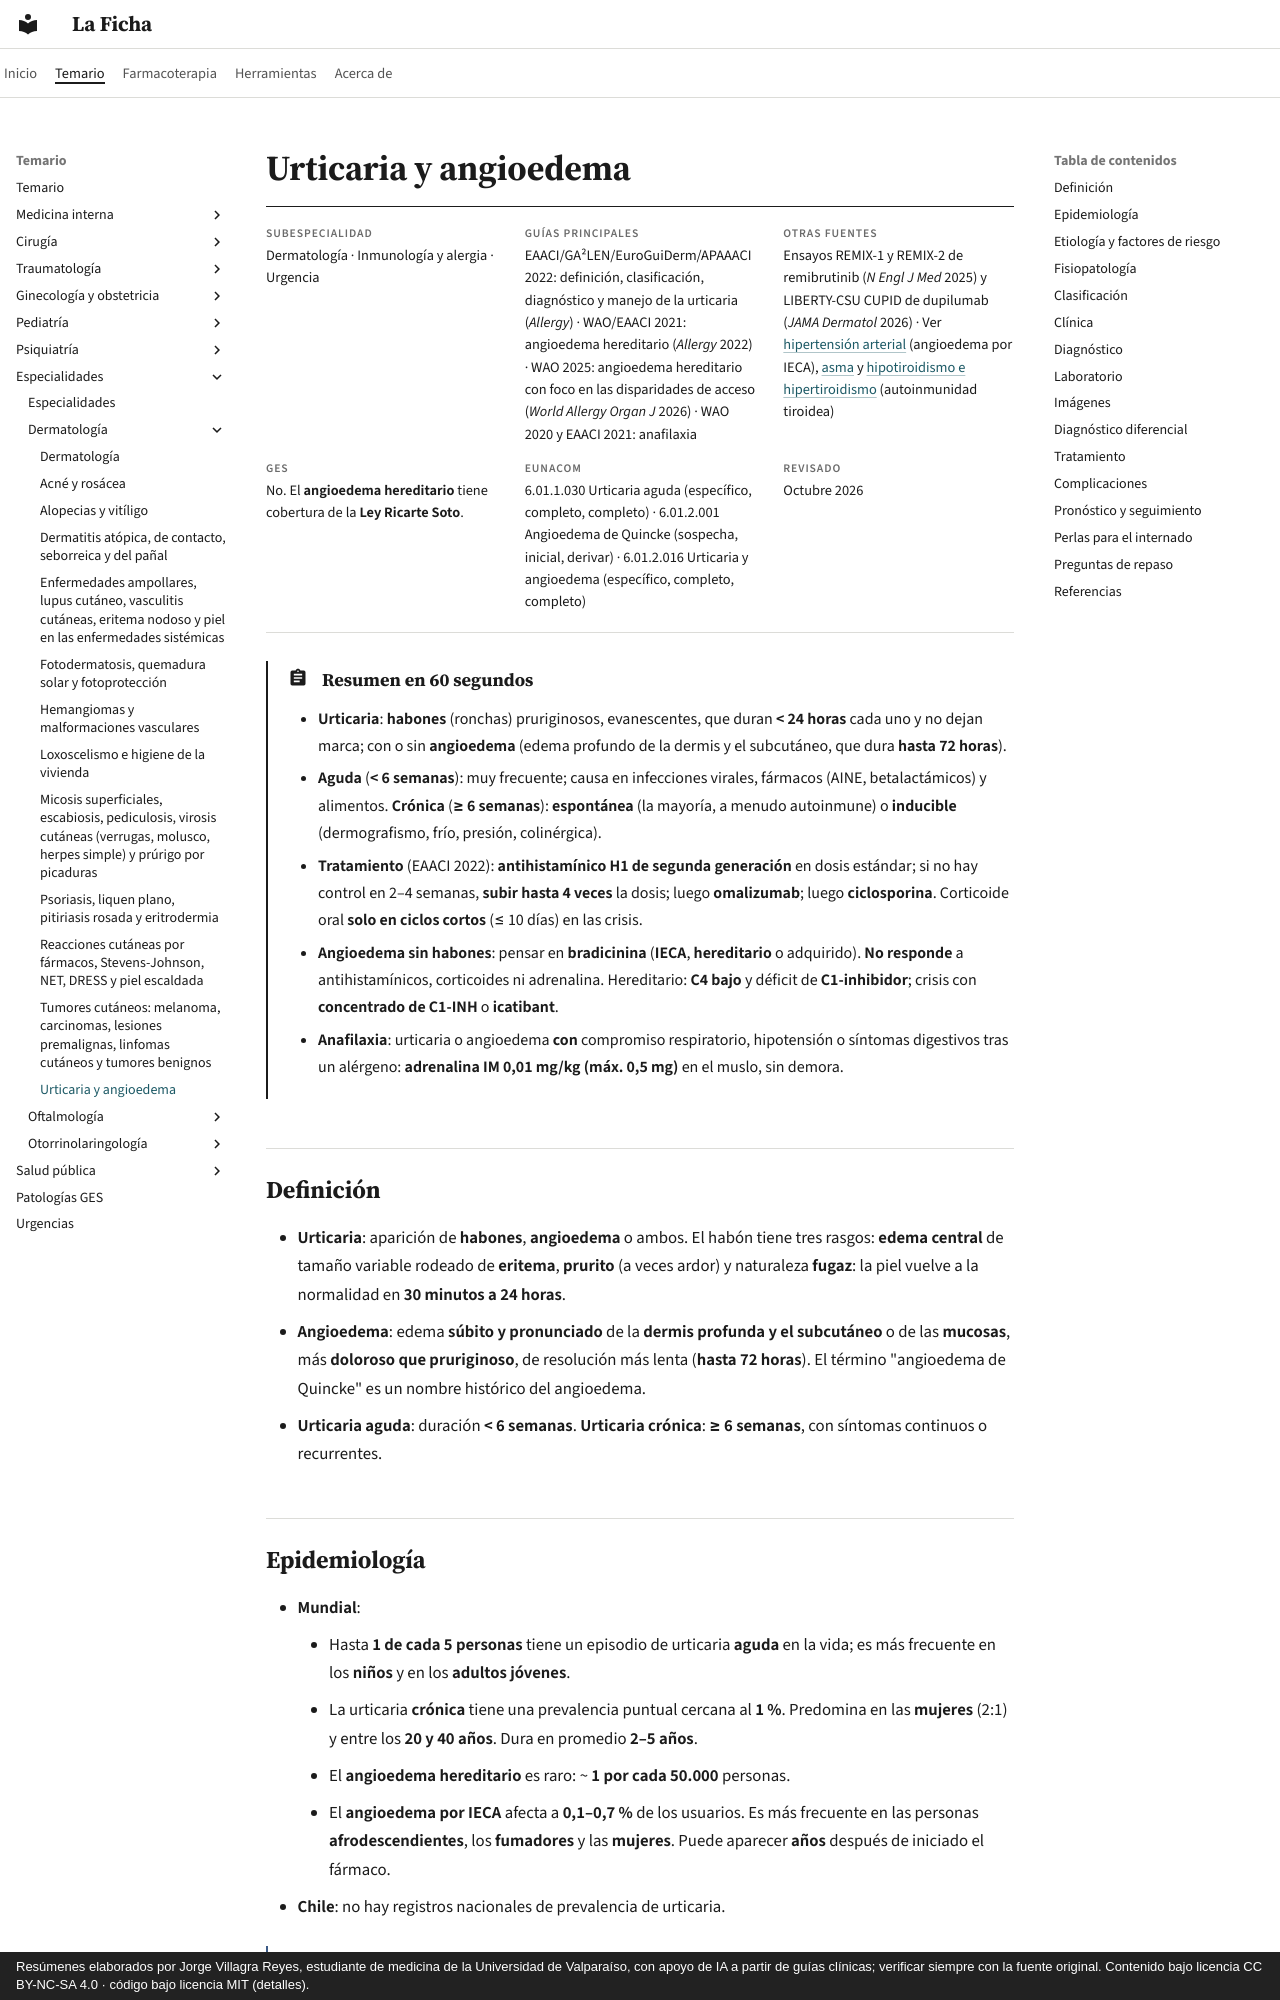

repository: jorgevillagrareyes-dotcom/laficha · page: especialidades/dermatologia/urticaria-y-angioedema.html · generator: mkdocs · copyright: Resúmenes elaborados por Jorge Villagra Reyes, estudiante de medicina de la Universidad de Valparaíso, con apoyo de IA a partir de guías clínicas; verificar siempre con la fuente original. Contenido bajo licencia CC BY-NC-SA 4.0 · código bajo licencia MIT (detalles).

---
tags:
  - Dermatología
  - Urgencia
  - Frecuente en sala
---

# Urticaria y angioedema

<div class="ficha" markdown>

**Subespecialidad**
Dermatología · Inmunología y alergia · Urgencia

**Guías principales**
EAACI/GA²LEN/EuroGuiDerm/APAAACI 2022: definición, clasificación, diagnóstico y manejo de la urticaria (*Allergy*) · WAO/EAACI 2021: angioedema hereditario (*Allergy* 2022) · WAO 2025: angioedema hereditario con foco en las disparidades de acceso (*World Allergy Organ J* 2026) · WAO 2020 y EAACI 2021: anafilaxia

**Otras fuentes**
Ensayos REMIX-1 y REMIX-2 de remibrutinib (*N Engl J Med* 2025) y LIBERTY-CSU CUPID de dupilumab (*JAMA Dermatol* 2026) · Ver [hipertensión arterial](../../cardiologia/hipertension-arterial.md) (angioedema por IECA), [asma](../../respiratorio/asma.md) y [hipotiroidismo e hipertiroidismo](../../endocrinologia/hipotiroidismo-e-hipertiroidismo.md) (autoinmunidad tiroidea)

**GES**
No. El **angioedema hereditario** tiene cobertura de la **Ley Ricarte Soto**.

**EUNACOM**
6.01.1.030 Urticaria aguda (específico, completo, completo) · 6.01.2.001 Angioedema de Quincke (sospecha, inicial, derivar) · 6.01.2.016 Urticaria y angioedema (específico, completo, completo)

**Revisado**
Octubre 2026

</div>

!!! abstract "Resumen en 60 segundos"
    - **Urticaria**: **habones** (ronchas) pruriginosos, evanescentes, que duran **< 24 horas** cada uno y no dejan marca; con o sin **angioedema** (edema profundo de la dermis y el subcutáneo, que dura **hasta 72 horas**).
    - **Aguda** (**< 6 semanas**): muy frecuente; causa en infecciones virales, fármacos (AINE, betalactámicos) y alimentos. **Crónica** (**≥ 6 semanas**): **espontánea** (la mayoría, a menudo autoinmune) o **inducible** (dermografismo, frío, presión, colinérgica).
    - **Tratamiento** (EAACI 2022): **antihistamínico H1 de segunda generación** en dosis estándar; si no hay control en 2–4 semanas, **subir hasta 4 veces** la dosis; luego **omalizumab**; luego **ciclosporina**. Corticoide oral **solo en ciclos cortos** (≤ 10 días) en las crisis.
    - **Angioedema sin habones**: pensar en **bradicinina** (**IECA**, **hereditario** o adquirido). **No responde** a antihistamínicos, corticoides ni adrenalina. Hereditario: **C4 bajo** y déficit de **C1-inhibidor**; crisis con **concentrado de C1-INH** o **icatibant**.
    - **Anafilaxia**: urticaria o angioedema **con** compromiso respiratorio, hipotensión o síntomas digestivos tras un alérgeno: **adrenalina IM 0,01 mg/kg (máx. 0,5 mg)** en el muslo, sin demora.

## Definición

- **Urticaria**: aparición de **habones**, **angioedema** o ambos. El habón tiene tres rasgos: **edema central** de tamaño variable rodeado de **eritema**, **prurito** (a veces ardor) y naturaleza **fugaz**: la piel vuelve a la normalidad en **30 minutos a 24 horas**.
- **Angioedema**: edema **súbito y pronunciado** de la **dermis profunda y el subcutáneo** o de las **mucosas**, más **doloroso que pruriginoso**, de resolución más lenta (**hasta 72 horas**). El término "angioedema de Quincke" es un nombre histórico del angioedema.
- **Urticaria aguda**: duración **< 6 semanas**. **Urticaria crónica**: **≥ 6 semanas**, con síntomas continuos o recurrentes.
